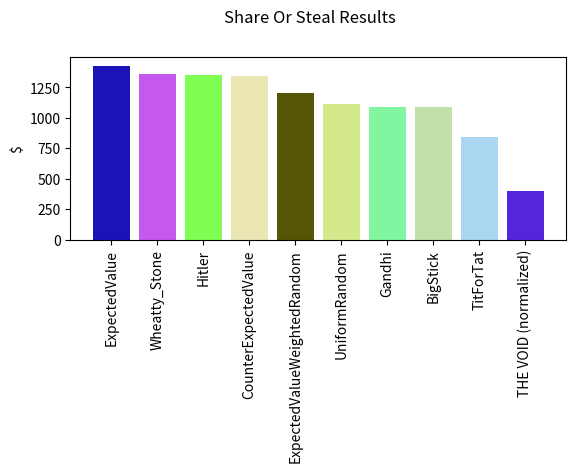

Here is the Python script that generated this plot:

# IMPORTS
from itertools import combinations
from random import random
import matplotlib.pyplot as plt
from enum import Enum


# GAME CONSTANTS
class CHOICE(Enum):
    SHARE = True,
    STEAL = False


SHARE_BONUS = 2
STEAL_BONUS = 3
PASSIVE_BONUS = 1


# ABSTRACTED GAME ENTITIES (DO NOT EDIT)
class AbstractPlayer:

        # Creates a Contestant
        def __init__(self):
            # set name
            self.name = self.__class__.__name__

            # fields to store the sequence of moves made by both players
            self.personal_decision_log = []
            self.opponent_decision_log = []

            # ensure that chooseMove is implemented
            self.choose_move()

        # Chooses the contestant's move (SHARE or STEAL) and returns it
        def choose_move(self):
            print("IMPLEMENT CHOOSE_MOVE")
            return CHOICE.SHARE

        def choose_and_validate_move(self):
            choice = self.choose_move()
            if choice not in CHOICE.__members__.values():
                print("Player " + self.__class__.__name__ + " couldn't make a decision...")
                return CHOICE.SHARE
            return choice

        # Updates the move histories with a specified values
        def update_move_logs(self, personal_move, opponent_move):
            self.personal_decision_log.append(personal_move)
            self.opponent_decision_log.append(opponent_move)

        # Resets move logs between rounds
        def reset(self):
            self.personal_decision_log = []
            self.opponent_decision_log = []


# PLAYER CREATION

# How to create your player:
#   1. Read the description in the Canvas assignment to be sure you understand the game.
#   2. Run this, see what the output should look like before you start.
#   3. Change the identifier of the YourPlayerName class below
#       - this should be something you'll recognize; you'll use it to identify your player in the results
#       - this doesn't mean it actually has to be your name, just something you'll recognize
#   4. Fill out the choose_move function. It:
#       - can view your player's moves made (so far, against this opponent)
#           - self.personal_decision_log is a list of your moves so far
#       - can view your opponent's moves made (so far, against you)
#           - self.opponent_decision_log
#       - must return Choice.SHARE or Choice.STEAL
#       - must run in O(n^2) time, where n is the length of self.personal_decision_log and self.opponent_decision_log
#       - may not declare new non-local variables
#   5. Add an instance of your player to the players list in the main (near the bottom, search for Gandhi).
#   6. Test run :)
#   7. Create and submit a new .py file consisting of only your player.
#
#   YOU MAY NOT:
#   1. Declare any variables outside of the choose_move scope.
#   2. Use any additional dependencies (imports).
#   3. Call or modify any of the functions defined in AbstractPlayer.
#   4. Modify the personal_decision_log or opponent_decision_log.


class Wheatty_Stone (AbstractPlayer):
    def choose_move(self):
        # We'll start you out as Gandhi, but there are tons of other examples below
        steal_count = 0
        share_count = 0
        for i in range(len(self.opponent_decision_log)):
            if i == CHOICE.STEAL:
                steal_count += 1
            else:
                share_count += 1

        if steal_count > share_count:
            return CHOICE.SHARE

        return CHOICE.STEAL



# EXAMPLE PLAYERS
class Gandhi (AbstractPlayer):
    def choose_move(self):
        # be nice
        return CHOICE.SHARE


class Hitler (AbstractPlayer):
    def choose_move(self):
        # be mean
        return CHOICE.STEAL


class UniformRandom (AbstractPlayer):
    def choose_move(self):
        # choose STEAL or SHARE, 50/50
        # become chaos
        sample = random()  # random float from 0 to 1
        if sample >= 0.5:
            return CHOICE.SHARE
        return CHOICE.STEAL


class BigStick (AbstractPlayer):
    def choose_cmove(self):
        # never forgive. never forget.
        if CHOICE.STEAL in self.opponent_decision_log:
            return CHOICE.STEAL
        return CHOICE.SHARE


class TitForTat (AbstractPlayer):
    def choose_move(self):
        # if it's the first move, be nice
        if len(self.opponent_decision_log) == 0:
            return CHOICE.SHARE
        # if the opponent was nice on the last move, be nice on this move
        if self.opponent_decision_log[-1] == CHOICE.SHARE:
            return CHOICE.SHARE
        # the opponent was mean last time, take your revenge, be mean back
        return CHOICE.STEAL


class ExpectedValue (AbstractPlayer):
    def choose_move(self):
        # If no moves have been made, your opponent has done equal parts steal and share.
        if len(self.opponent_decision_log) == 0:
            opponent_share_probability = 0.5
            opponent_steal_proportion = 0.5
        # otherwise, get proportions of steals and shares from opponent so far
        else:
            opponent_share_probability = sum(1 for x in self.opponent_decision_log if x == CHOICE.SHARE) / len(self.opponent_decision_log)
            opponent_steal_proportion = sum(1 for x in self.opponent_decision_log if x == CHOICE.STEAL) / len(self.opponent_decision_log)

        # calculate expected value of your reward if sharing or stealing based on probability
        share_ev = SHARE_BONUS * opponent_share_probability + PASSIVE_BONUS * opponent_steal_proportion
        steal_ev = STEAL_BONUS * opponent_share_probability

        # return the move with the higher expected value (or share, if all else is the same)
        if share_ev >= steal_ev:
            return CHOICE.SHARE
        return CHOICE.STEAL


class CounterExpectedValue (AbstractPlayer):
    def choose_move(self):
        # If no moves have been made, I've done equal parts share and steal
        if len(self.personal_decision_log) == 0:
            personal_share_probability = 0.5
            personal_steal_probability = 0.5
        # otherwise, get proportions of steals and shares from opponent so far
        else:
            personal_share_probability = sum(1 for x in self.personal_decision_log if x == CHOICE.SHARE) / len(
                self.personal_decision_log)
            personal_steal_probability = sum(1 for x in self.personal_decision_log if x == CHOICE.STEAL) / len(
                self.personal_decision_log)

        # calculate the opponent's expectations (assuming they're an expected value player)
        share_ev = SHARE_BONUS * personal_share_probability + PASSIVE_BONUS * personal_steal_probability
        steal_ev = STEAL_BONUS * personal_share_probability

        # counter your opponents expectations
        if share_ev >= steal_ev:
            return CHOICE.STEAL
        return CHOICE.SHARE


class ExpectedValueWeightedRandom (AbstractPlayer):
    def choose_move(self):
        # If no moves have been made, my opponent has done equal parts share and steal
        if len(self.opponent_decision_log) == 0:
            opponent_share_probability = 0.5
            opponent_steal_probability = 0.5
        # otherwise, get proportions of steals and shares from opponent so far
        else:
            opponent_share_probability = sum(
                1 for x in self.opponent_decision_log if x == CHOICE.SHARE) / len(self.opponent_decision_log)
            opponent_steal_probability = sum(1 for x in self.opponent_decision_log if x == CHOICE.STEAL) / len(
                self.opponent_decision_log)

        # calculate the opponent's expectations (assuming they're an expected value player)
        share_ev = SHARE_BONUS * opponent_share_probability + PASSIVE_BONUS * opponent_steal_probability
        steal_ev = STEAL_BONUS * opponent_share_probability

        likelihood_share = share_ev / (share_ev + steal_ev)
        if random() <= likelihood_share:
            return CHOICE.SHARE
        return CHOICE.STEAL


# MAIN
if __name__ == "__main__":

    players = [
        Gandhi(),
        Hitler(),
        UniformRandom(),
        BigStick(),
        TitForTat(),
        ExpectedValue(),
        CounterExpectedValue(),
        ExpectedValueWeightedRandom(),
        Wheatty_Stone()
    ]

    players = {player.name: player for player in players}
    scores = {player: 0 for player in players}
    scores["THE VOID (normalized)"] = 0

    moves_per_round = 100
    for name_1, name_2 in combinations(players, 2):

        # get players
        player_1 = players[name_1]
        player_2 = players[name_2]

        # play a round
        for r in range(moves_per_round):

            # get player moves
            player_1_move = player_1.choose_and_validate_move()
            player_2_move = player_2.choose_and_validate_move()

            # adjust scores
            if player_1_move == CHOICE.SHARE and player_2_move == CHOICE.SHARE:
                scores[name_1] += SHARE_BONUS
                scores[name_2] += SHARE_BONUS
            elif player_1_move == CHOICE.SHARE:
                scores[name_2] += STEAL_BONUS
                scores[name_1] += PASSIVE_BONUS
            elif player_2_move == CHOICE.SHARE:
                scores[name_1] += STEAL_BONUS
                scores[name_2] += PASSIVE_BONUS
            else:
                scores["THE VOID (normalized)"] += 2 * SHARE_BONUS

            # update logs
            player_1.update_move_logs(personal_move=player_1_move, opponent_move=player_2_move)
            player_2.update_move_logs(personal_move=player_2_move, opponent_move=player_1_move)

        # reset logs
        player_1.reset()
        player_2.reset()

    scores["THE VOID (normalized)"] /= len(scores)-1
    for name in sorted(scores, key=lambda x: scores[x]):
        print(name + " : " + str(scores[name]))

    fig = plt.figure()
    fig.suptitle("Share Or Steal Results")
    fig.subplots_adjust(bottom=0.5)

    ax = plt.subplot(1,1,1)

    X_Labels = sorted(scores, key=lambda x : scores[x], reverse=True)
    X = [i for i in range(len(X_Labels))]
    Y = [scores[name] for name in X_Labels]
    C = [(random(), random(), random()) for i in X_Labels]

    ax.bar(X_Labels, Y, color=C)
    plt.xticks(rotation=90)
    plt.ylabel("$")

    plt.show()
